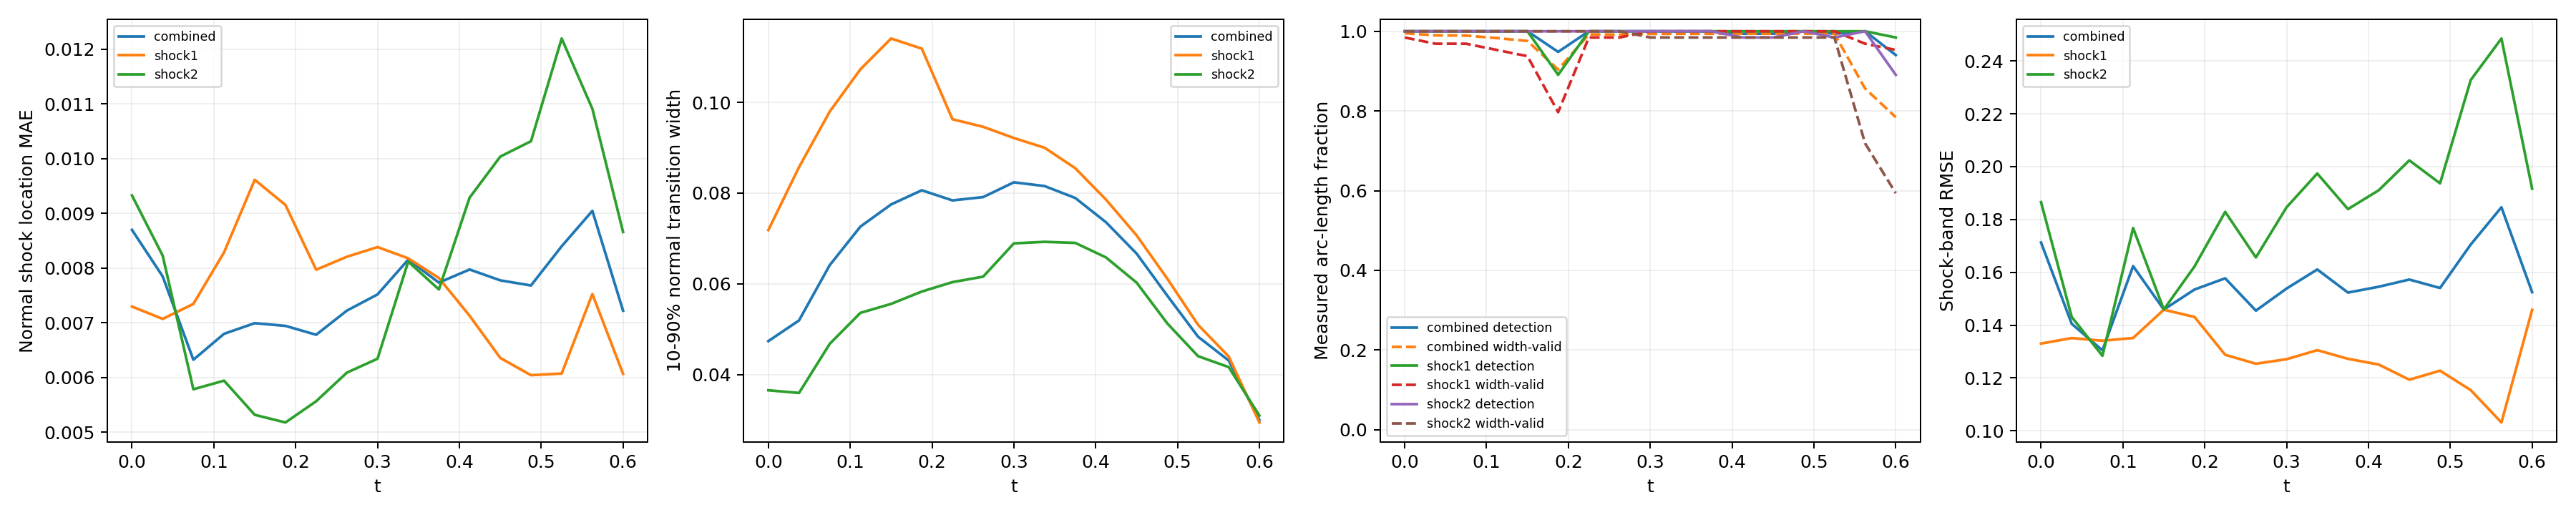

The data file committed next to this chart (first rows):
time_index, time, branch, line_length, sample_count, detected_samples, detection_rate, location_mae, location_rmse, location_max, multiple_crossing_rate, width_valid_samples, width_valid_rate, width_mean, width_max, width_underresolved_rate, window_underresolved_rate, shock_band_rmse, shock_band_point_count, shock_band_point_fraction, shock_band_geometry_error_bound
0, 0.0, combined, 2.16, 128, 128, 1.0, 0.008696, 0.01049, 0.02095, 0.0, 127, 0.9952, 0.04735, 0.101, 1.0, 0.01078, 0.1713, 144, 0.1322, 6.658424289029292e-08
0, 0.0, shock1, 0.6702, 64, 64, 1.0, 0.007296, 0.008886, 0.0175, 0.0, 63, 0.9844, 0.07184, 0.101, 1.0, 0.0, 0.133, 46, 0.04224, 1.3947514306706027e-08
0, 0.0, shock2, 1.49, 64, 64, 1.0, 0.009326, 0.01114, 0.02095, 0.0, 64, 1.0, 0.03651, 0.04998, 1.0, 0.01562, 0.1866, 98, 0.08999, 6.658424289029292e-08
1, 0.0375, combined, 2.218, 128, 128, 1.0, 0.007847, 0.00908, 0.01898, 0.0, 126, 0.9897, 0.05192, 0.124, 1.0, 0.0105, 0.1405, 146, 0.1341, 6.669404738752308e-08
1, 0.0375, shock1, 0.7278, 64, 64, 1.0, 0.00707, 0.008407, 0.0165, 0.0, 62, 0.9687, 0.08573, 0.124, 1.0, 0.0, 0.1351, 48, 0.04408, 1.6558067342786713e-08
1, 0.0375, shock2, 1.49, 64, 64, 1.0, 0.008226, 0.009391, 0.01898, 0.0, 64, 1.0, 0.03592, 0.05421, 1.0, 0.01562, 0.1431, 98, 0.08999, 6.669404738752308e-08
2, 0.075, combined, 2.279, 128, 128, 1.0, 0.006323, 0.007406, 0.0154, 0.0, 126, 0.9892, 0.06411, 0.136, 0.9289, 0.01022, 0.1304, 145, 0.1331, 6.681307982999892e-08
2, 0.075, shock1, 0.7888, 64, 64, 1.0, 0.007343, 0.008735, 0.0154, 0.0, 62, 0.9687, 0.09798, 0.136, 0.7903, 0.0, 0.1341, 51, 0.04683, 1.963948670576033e-08
2, 0.075, shock2, 1.491, 64, 64, 1.0, 0.005784, 0.006595, 0.01294, 0.0, 64, 1.0, 0.04675, 0.06138, 1.0, 0.01562, 0.1284, 94, 0.08632, 6.681307982999892e-08
3, 0.1125, combined, 2.349, 128, 128, 1.0, 0.006797, 0.008589, 0.02102, 0.0, 125, 0.9829, 0.07261, 0.1462, 0.9013, 0.009918, 0.1623, 154, 0.1414, 6.694178865908054e-08
3, 0.1125, shock1, 0.8579, 64, 64, 1.0, 0.008286, 0.009718, 0.016, 0.0, 61, 0.9531, 0.1073, 0.1462, 0.7213, 0.0, 0.1351, 58, 0.05326, 2.3516953617757946e-08
3, 0.1125, shock2, 1.491, 64, 64, 1.0, 0.005941, 0.007866, 0.02102, 0.0, 64, 1.0, 0.05358, 0.0789, 1.0, 0.01562, 0.1767, 96, 0.08815, 6.694178865908054e-08
4, 0.15, combined, 2.445, 128, 128, 1.0, 0.006992, 0.008351, 0.0169, 0.0, 124, 0.9756, 0.0775, 0.1574, 0.8314, 0.01906, 0.1459, 159, 0.146, 6.708067720449737e-08
4, 0.15, shock1, 0.9534, 64, 64, 1.0, 0.009612, 0.01072, 0.0169, 0.0, 60, 0.9375, 0.1141, 0.1574, 0.55, 0.0, 0.1458, 62, 0.05693, 2.9281827917085644e-08
4, 0.15, shock2, 1.492, 64, 64, 1.0, 0.005317, 0.006397, 0.01386, 0.0, 64, 1.0, 0.05557, 0.08378, 1.0, 0.03125, 0.1459, 97, 0.08907, 6.708067720449737e-08
5, 0.1875, combined, 2.771, 128, 121, 0.9483, 0.006942, 0.008695, 0.0192, 0.0, 115, 0.9039, 0.08063, 0.1594, 0.7956, 0.0, 0.1535, 182, 0.1671, 6.409417506930003e-08
5, 0.1875, shock1, 1.31, 64, 57, 0.8906, 0.009152, 0.0108, 0.0192, 0.0, 51, 0.7969, 0.1119, 0.1594, 0.5098, 0.0, 0.1431, 86, 0.07897, 5.217628388861462e-08
5, 0.1875, shock2, 1.46, 64, 64, 1.0, 0.005177, 0.006538, 0.01582, 0.0, 64, 1.0, 0.05829, 0.08695, 1.0, 0.0, 0.1622, 96, 0.08815, 6.409417506930003e-08
6, 0.225, combined, 2.855, 128, 128, 1.0, 0.00678, 0.008478, 0.02024, 0.0, 127, 0.9921, 0.07839, 0.1578, 0.8009, 0.007725, 0.1577, 187, 0.1717, 6.354124201920975e-08
6, 0.225, shock1, 1.444, 64, 64, 1.0, 0.007969, 0.009902, 0.02024, 0.0, 63, 0.9844, 0.09629, 0.1578, 0.6032, 0.0, 0.1288, 95, 0.08724, 6.354124201920975e-08
6, 0.225, shock2, 1.412, 64, 64, 1.0, 0.005564, 0.006715, 0.01369, 0.0, 64, 1.0, 0.06037, 0.08587, 1.0, 0.01562, 0.1829, 92, 0.08448, 5.975755905716501e-08
7, 0.2625, combined, 2.797, 128, 128, 1.0, 0.007221, 0.008705, 0.01938, 0.0, 127, 0.9916, 0.07913, 0.1524, 0.7977, 0.04578, 0.1455, 185, 0.1699, 6.845930280463765e-08
7, 0.2625, shock1, 1.497, 64, 64, 1.0, 0.008205, 0.009616, 0.01938, 0.0, 63, 0.9844, 0.09463, 0.1524, 0.619, 0.03125, 0.1254, 99, 0.09091, 6.845930280463765e-08
7, 0.2625, shock2, 1.301, 64, 64, 1.0, 0.006087, 0.007523, 0.01682, 0.0, 64, 1.0, 0.06157, 0.08868, 1.0, 0.0625, 0.1656, 86, 0.07897, 5.124180803408787e-08
8, 0.3, combined, 2.592, 128, 128, 1.0, 0.007517, 0.00875, 0.0165, 0.0, 127, 0.9934, 0.08238, 0.1427, 0.7826, 0.008997, 0.1538, 167, 0.1534, 6.736119881787938e-08
8, 0.3, shock1, 1.492, 64, 64, 1.0, 0.008382, 0.009525, 0.0165, 0.0, 64, 1.0, 0.09215, 0.1427, 0.625, 0.01562, 0.1271, 97, 0.08907, 6.736119881787938e-08
8, 0.3, shock2, 1.1, 64, 64, 1.0, 0.006342, 0.007571, 0.01502, 0.0, 63, 0.9844, 0.06891, 0.09552, 1.0, 0.0, 0.1846, 70, 0.06428, 3.797078142723151e-08
9, 0.3375, combined, 2.531, 128, 128, 1.0, 0.008153, 0.00927, 0.01556, 0.0, 127, 0.9936, 0.08156, 0.1334, 0.8148, 0.0, 0.1611, 165, 0.1515, 6.662424470158782e-08
9, 0.3375, shock1, 1.49, 64, 64, 1.0, 0.008177, 0.009209, 0.01353, 0.0, 64, 1.0, 0.09001, 0.1334, 0.6875, 0.0, 0.1305, 98, 0.08999, 6.662424470158782e-08
9, 0.3375, shock2, 1.04, 64, 64, 1.0, 0.008117, 0.009356, 0.01556, 0.0, 63, 0.9844, 0.06925, 0.09827, 1.0, 0.0, 0.1974, 67, 0.06152, 3.4063008689124375e-08
10, 0.375, combined, 2.491, 128, 128, 1.0, 0.007733, 0.008982, 0.01821, 0.0, 127, 0.9937, 0.07893, 0.1259, 0.9906, 0.01257, 0.1523, 161, 0.1478, 6.615651832254533e-08
10, 0.375, shock1, 1.489, 64, 64, 1.0, 0.007817, 0.008684, 0.01346, 0.0, 64, 1.0, 0.0855, 0.1259, 0.9844, 0.0, 0.1272, 97, 0.08907, 6.615651832254533e-08
10, 0.375, shock2, 1.002, 64, 64, 1.0, 0.007607, 0.009408, 0.01821, 0.0, 63, 0.9844, 0.06902, 0.1032, 1.0, 0.03125, 0.1839, 64, 0.05877, 3.150907890351122e-08
11, 0.4125, combined, 2.461, 128, 127, 0.9938, 0.007973, 0.009149, 0.02035, 0.0, 127, 0.9938, 0.07358, 0.1183, 1.0, 0.01853, 0.1545, 157, 0.1442, 6.590986799439683e-08
11, 0.4125, shock1, 1.488, 64, 64, 1.0, 0.007128, 0.007826, 0.01246, 0.0, 64, 1.0, 0.07858, 0.1183, 1.0, 0.0, 0.1251, 95, 0.08724, 6.590986799439683e-08
11, 0.4125, shock2, 0.9729, 64, 63, 0.9844, 0.009286, 0.01089, 0.02035, 0.0, 63, 0.9844, 0.06582, 0.104, 1.0, 0.04688, 0.191, 62, 0.05693, 2.9523244347385428e-08
12, 0.45, combined, 2.436, 128, 127, 0.9939, 0.007774, 0.009256, 0.02293, 0.0, 127, 0.9939, 0.06665, 0.1071, 1.0, 0.01824, 0.1572, 163, 0.1497, 6.586163615500774e-08
12, 0.45, shock1, 1.488, 64, 64, 1.0, 0.006356, 0.007195, 0.01394, 0.0, 64, 1.0, 0.07067, 0.1071, 1.0, 0.0, 0.1193, 99, 0.09091, 6.586163615500774e-08
12, 0.45, shock2, 0.9479, 64, 63, 0.9844, 0.01004, 0.01182, 0.02293, 0.0, 63, 0.9844, 0.06025, 0.09827, 1.0, 0.04688, 0.2023, 64, 0.05877, 2.786237449379378e-08
13, 0.4875, combined, 2.414, 128, 128, 1.0, 0.00768, 0.009577, 0.02398, 0.0, 127, 0.994, 0.05737, 0.09604, 1.0, 0.02761, 0.154, 158, 0.1451, 6.600759578525914e-08
13, 0.4875, shock1, 1.489, 64, 64, 1.0, 0.006041, 0.007195, 0.01727, 0.0, 64, 1.0, 0.06111, 0.09604, 1.0, 0.01563, 0.1228, 97, 0.08907, 6.600759578525914e-08
13, 0.4875, shock2, 0.9257, 64, 64, 1.0, 0.01032, 0.01249, 0.02398, 0.0, 63, 0.9844, 0.05125, 0.08494, 1.0, 0.04688, 0.1937, 61, 0.05601, 2.6416177057523397e-08
14, 0.525, combined, 2.36, 128, 127, 0.994, 0.008397, 0.01015, 0.0231, 0.0, 127, 0.994, 0.04833, 0.08147, 1.0, 0.01798, 0.1705, 153, 0.1405, 6.314095320379345e-08
14, 0.525, shock1, 1.455, 64, 64, 1.0, 0.006071, 0.007212, 0.0142, 0.0, 64, 1.0, 0.05096, 0.08147, 1.0, 0.0, 0.1154, 94, 0.08632, 6.314095320379345e-08
14, 0.525, shock2, 0.9053, 64, 63, 0.9844, 0.01219, 0.01366, 0.0231, 0.0, 63, 0.9844, 0.04403, 0.06964, 1.0, 0.04687, 0.2328, 59, 0.05418, 2.512436485592005e-08
15, 0.5625, combined, 1.972, 128, 128, 1.0, 0.009045, 0.01057, 0.0226, 0.0, 108, 0.8564, 0.04307, 0.06365, 1.0, 0.02106, 0.1846, 133, 0.1221, 3.692435790894428e-08
15, 0.5625, shock1, 1.086, 64, 64, 1.0, 0.007524, 0.008292, 0.01239, 0.0, 62, 0.9688, 0.04395, 0.06365, 1.0, 0.0, 0.1031, 72, 0.06612, 3.692435790894428e-08
15, 0.5625, shock2, 0.8862, 64, 64, 1.0, 0.01091, 0.01283, 0.0226, 0.0, 46, 0.7187, 0.04162, 0.05449, 1.0, 0.04687, 0.2485, 61, 0.05601, 2.3950028866640355e-08
16, 0.6, combined, 1.847, 128, 120, 0.9403, 0.00722, 0.008649, 0.01774, 0.0, 99, 0.7842, 0.02994, 0.04678, 1.0, 0.02203, 0.1525, 111, 0.1019, 2.9741702502045213e-08
16, 0.6, shock1, 0.9787, 64, 63, 0.9844, 0.006065, 0.007274, 0.01378, 0.0, 61, 0.9531, 0.02941, 0.04678, 1.0, 0.0, 0.1458, 66, 0.06061, 2.9741702502045213e-08
16, 0.6, shock2, 0.8679, 64, 57, 0.8906, 0.008658, 0.0101, 0.01774, 0.0, 38, 0.5937, 0.03092, 0.04429, 1.0, 0.04688, 0.1916, 58, 0.05326, 2.286875633820104e-08
